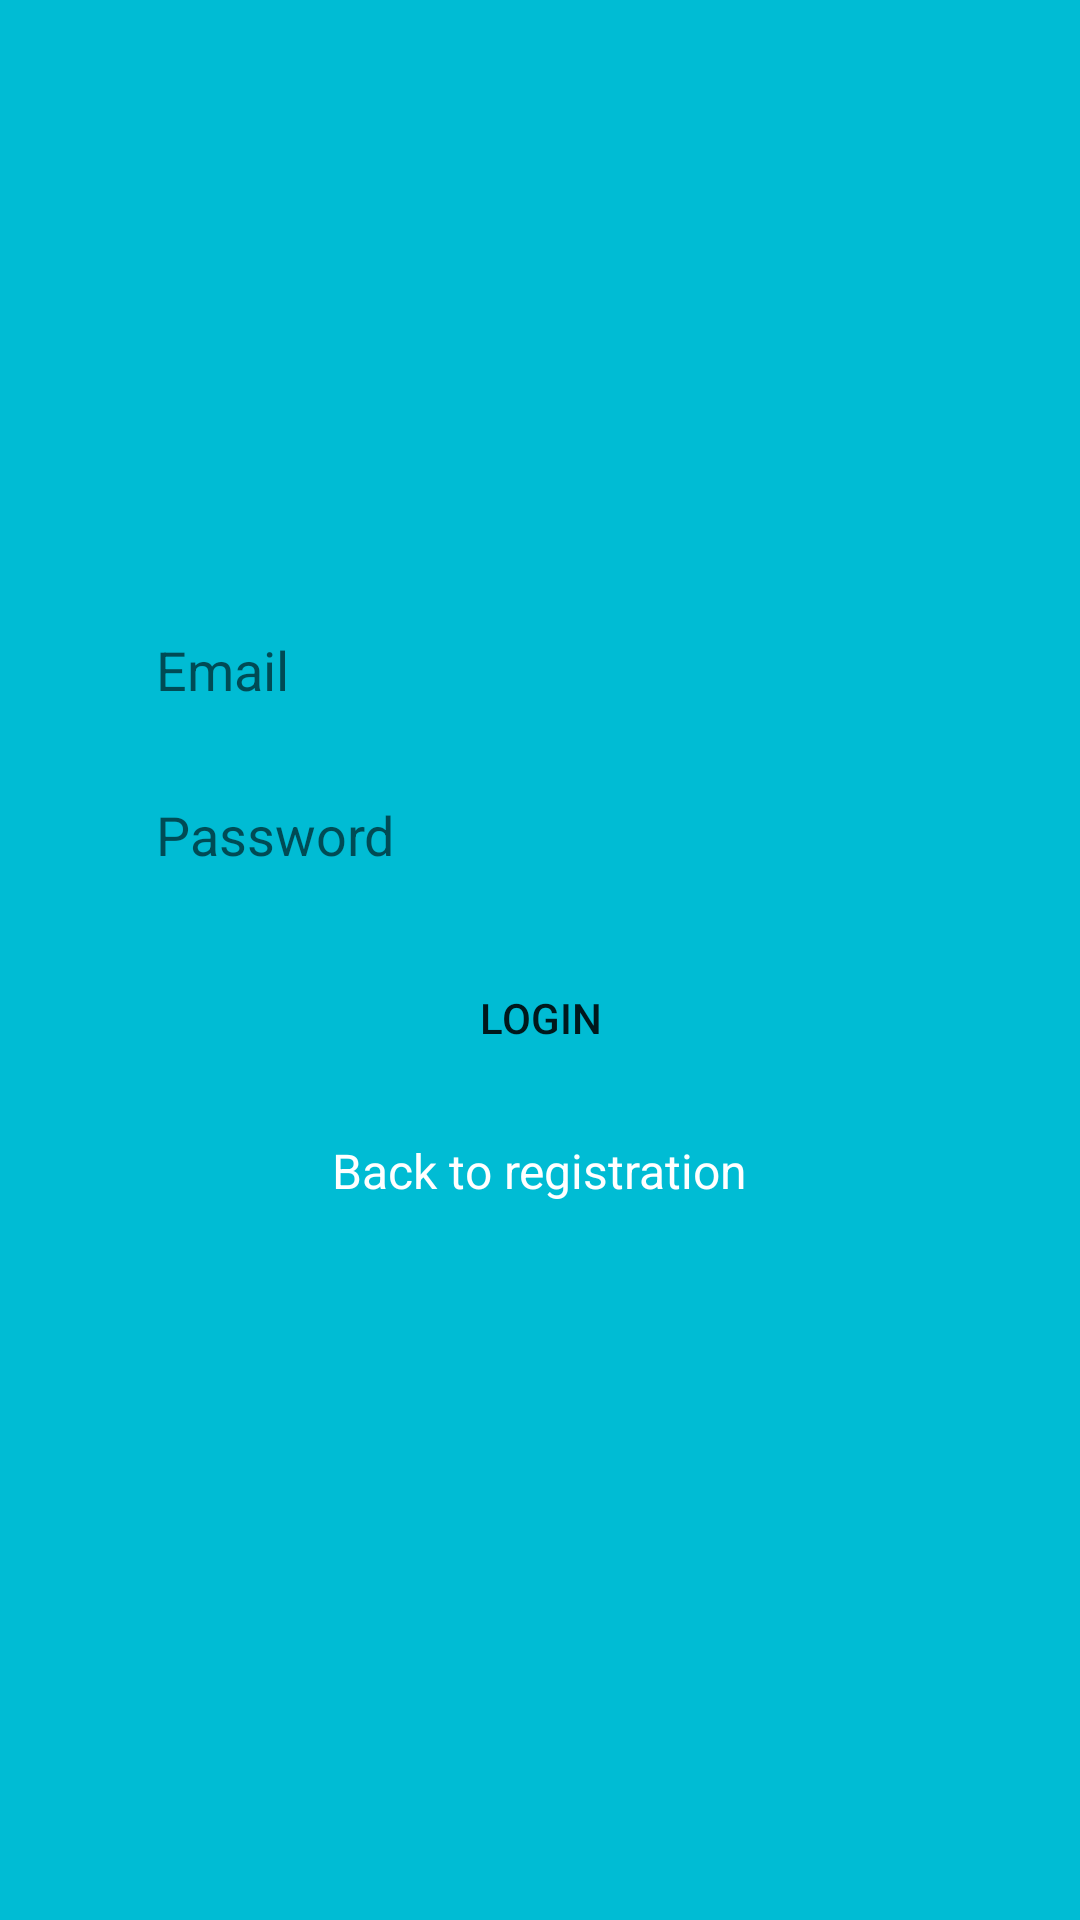

The Android layout XML behind this screen, and the referenced resources:
<!-- AndroidManifest.xml: application theme Theme.MyChattApp -->
<!-- res/layout/activity_login.xml -->
<?xml version="1.0" encoding="utf-8"?>
<androidx.constraintlayout.widget.ConstraintLayout xmlns:android="http://schemas.android.com/apk/res/android"
    xmlns:app="http://schemas.android.com/apk/res-auto"
    xmlns:tools="http://schemas.android.com/tools"
    android:layout_width="match_parent"
    android:layout_height="match_parent"
    android:background="#00BCD4">

    <Button
        android:id="@+id/login_button_login"
        android:layout_width="0dp"
        android:layout_height="wrap_content"
        android:layout_marginTop="12dp"
        android:background="@drawable/rounded_button"
        android:text="Login"
        app:layout_constraintEnd_toEndOf="@+id/password_edittext_login"
        app:layout_constraintStart_toStartOf="@+id/password_edittext_login"
        app:layout_constraintTop_toBottomOf="@+id/password_edittext_login" />

    <EditText
        android:id="@+id/email_edittext_login"
        android:layout_width="0dp"
        android:layout_height="50dp"
        android:layout_marginStart="32dp"
        android:layout_marginEnd="32dp"
        android:background="@drawable/rounded_edittext"
        android:ems="10"
        android:hint="Email"
        android:paddingLeft="20dp"
        android:inputType="textEmailAddress"
        app:layout_constraintBottom_toBottomOf="parent"
        app:layout_constraintEnd_toEndOf="parent"
        app:layout_constraintHorizontal_bias="0.497"
        app:layout_constraintStart_toStartOf="parent"
        app:layout_constraintTop_toTopOf="parent"
        app:layout_constraintVertical_bias="0.336" />

    <EditText
        android:id="@+id/password_edittext_login"
        android:layout_width="0dp"
        android:layout_height="50dp"
        android:layout_marginTop="5dp"
        android:background="@drawable/rounded_edittext"
        android:ems="10"
        android:hint="Password"
        android:inputType="textPassword"
        android:paddingLeft="20dp"
        app:layout_constraintEnd_toEndOf="@+id/email_edittext_login"
        app:layout_constraintStart_toStartOf="@+id/email_edittext_login"
        app:layout_constraintTop_toBottomOf="@+id/email_edittext_login" />

    <TextView
        android:id="@+id/back_to_registration_textview_login"
        android:layout_width="wrap_content"
        android:layout_height="wrap_content"
        android:layout_marginTop="16dp"
        android:text="Back to registration"
        android:textColor="@color/white"
        android:textSize="16sp"
        app:layout_constraintEnd_toEndOf="@+id/login_button_login"
        app:layout_constraintStart_toStartOf="@+id/login_button_login"
        app:layout_constraintTop_toBottomOf="@+id/login_button_login" />
</androidx.constraintlayout.widget.ConstraintLayout>
<!-- resources referenced by this layout -->
<resources>
  <style name="Theme.MyChattApp" parent="Theme.MaterialComponents.DayNight.DarkActionBar">
          
          <item name="colorPrimary">@color/purple_500</item>
          <item name="colorPrimaryVariant">@color/purple_700</item>
          <item name="colorOnPrimary">@color/white</item>
          
          <item name="colorSecondary">@color/teal_200</item>
          <item name="colorSecondaryVariant">@color/teal_700</item>
          <item name="colorOnSecondary">@color/black</item>
          
          <item name="android:statusBarColor">?attr/colorPrimaryVariant</item>
          
      </style>
  <!-- not gathered from this repository: default colours our renderer supplied (Android Studio template values) -->
  <color name="purple_500">#FF6200EE</color>
  <color name="purple_700">#FF3700B3</color>
  <color name="teal_200">#FF03DAC5</color>
  <color name="teal_700">#FF018786</color>
  <color name="black">#FF000000</color>
  <color name="white">#FFFFFFFF</color>
</resources>
